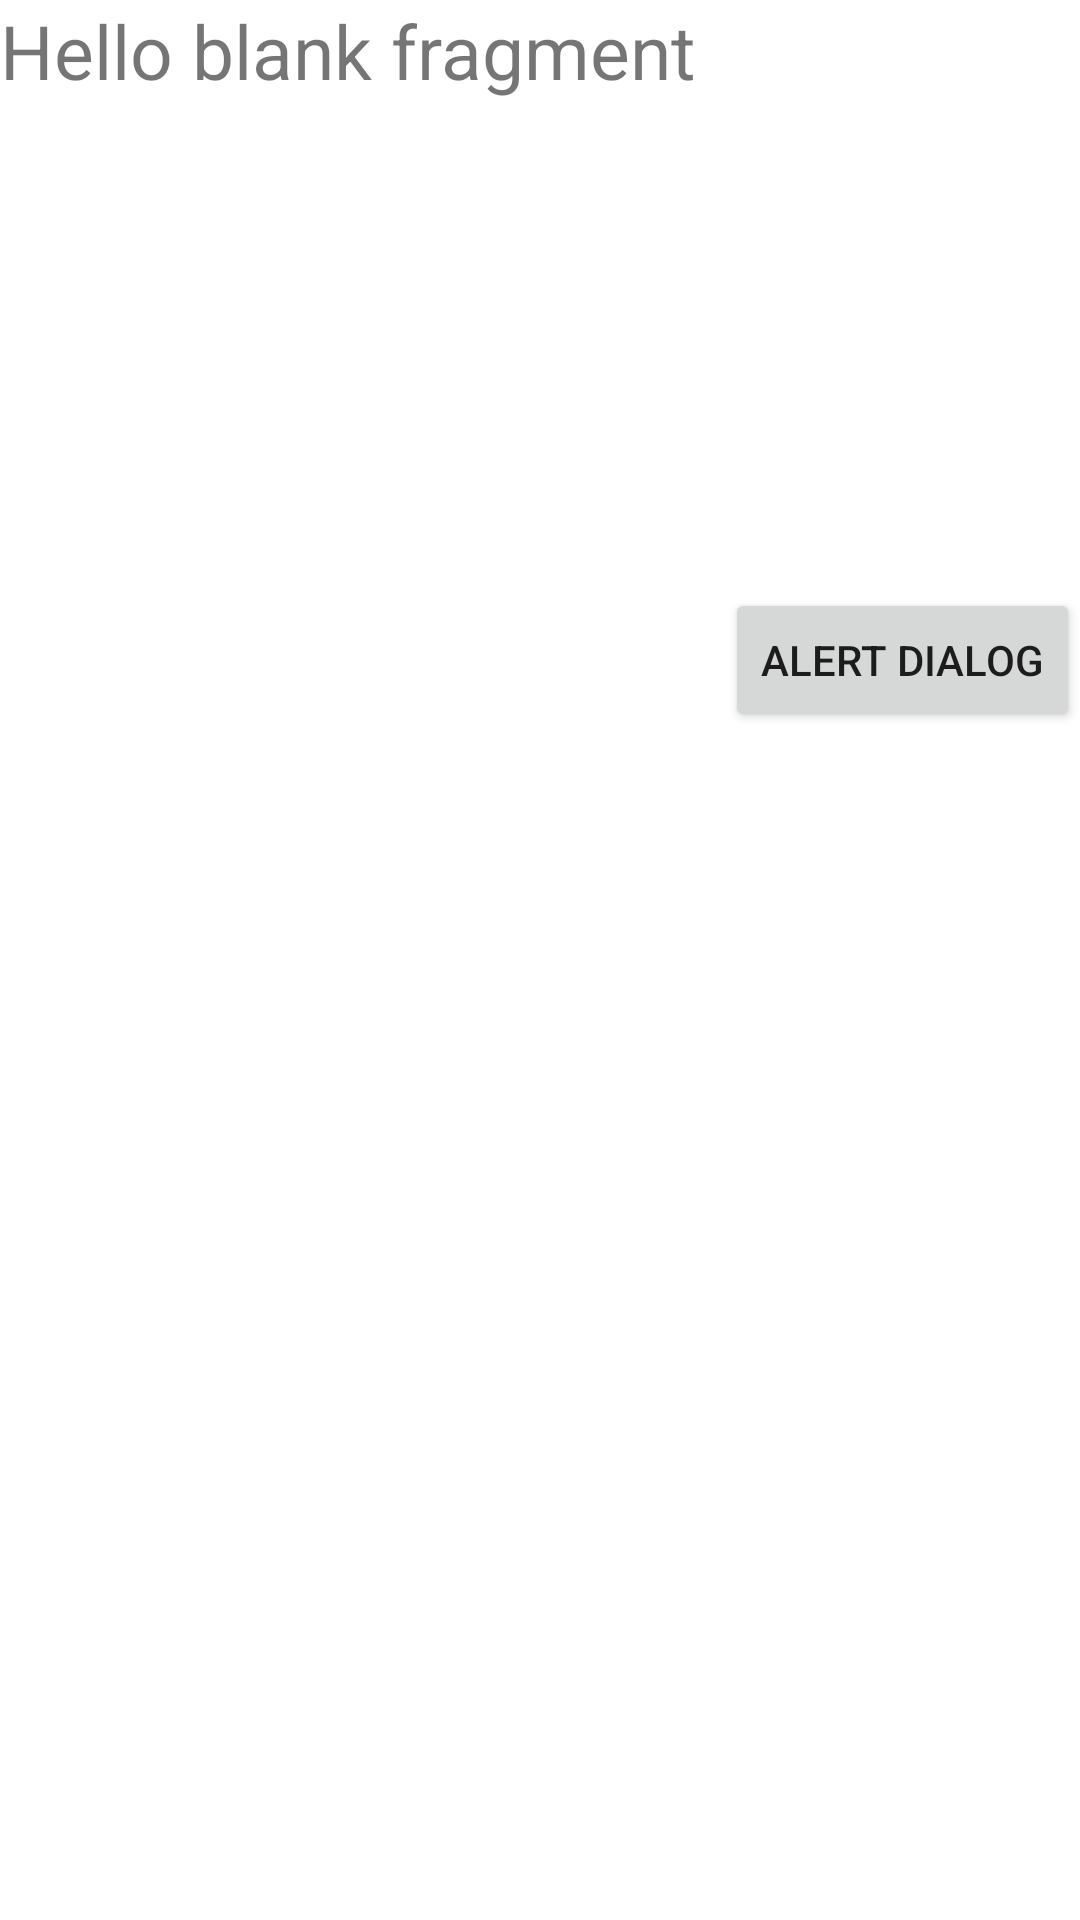

Android layout source for this screen:
<!-- AndroidManifest.xml: application theme Theme.EjemplosExamen -->
<!-- res/layout/fragment_fragmento2.xml -->
<?xml version="1.0" encoding="utf-8"?>
<FrameLayout xmlns:android="http://schemas.android.com/apk/res/android"
    xmlns:tools="http://schemas.android.com/tools"
    android:layout_width="match_parent"
    android:layout_height="match_parent"
    tools:context=".fragmentos.Fragmento2">

    
    <Button
        android:id="@+id/btnAlertDialog"
        android:layout_width="wrap_content"
        android:layout_height="wrap_content"
        android:layout_marginBottom="100dp"
        android:layout_gravity="center|right"
        android:text="Alert Dialog" />

    <TextView
        android:id="@+id/tvMensaje"
        android:layout_width="match_parent"
        android:layout_height="match_parent"
        android:text="@string/hello_blank_fragment"
        android:textSize="25sp"
        tools:text="Fragmento 2 jajajaj" />

</FrameLayout>
<!-- resources referenced by this layout -->
<resources>
  <string name="hello_blank_fragment">Hello blank fragment</string>
  <style name="Theme.EjemplosExamen" parent="Theme.MaterialComponents.DayNight.DarkActionBar">
          
          <item name="colorPrimary">@color/purple_500</item>
          <item name="colorPrimaryVariant">@color/purple_700</item>
          <item name="colorOnPrimary">@color/white</item>
          
          <item name="colorSecondary">@color/teal_200</item>
          <item name="colorSecondaryVariant">@color/teal_700</item>
          <item name="colorOnSecondary">@color/black</item>
          
          <item name="android:statusBarColor" tools:targetApi="l">?attr/colorPrimaryVariant</item>
          
      </style>
  <!-- not gathered from this repository: default colours our renderer supplied (Android Studio template values) -->
  <color name="purple_500">#FF6200EE</color>
  <color name="purple_700">#FF3700B3</color>
  <color name="teal_200">#FF03DAC5</color>
  <color name="teal_700">#FF018786</color>
  <color name="black">#FF000000</color>
  <color name="white">#FFFFFFFF</color>
</resources>
